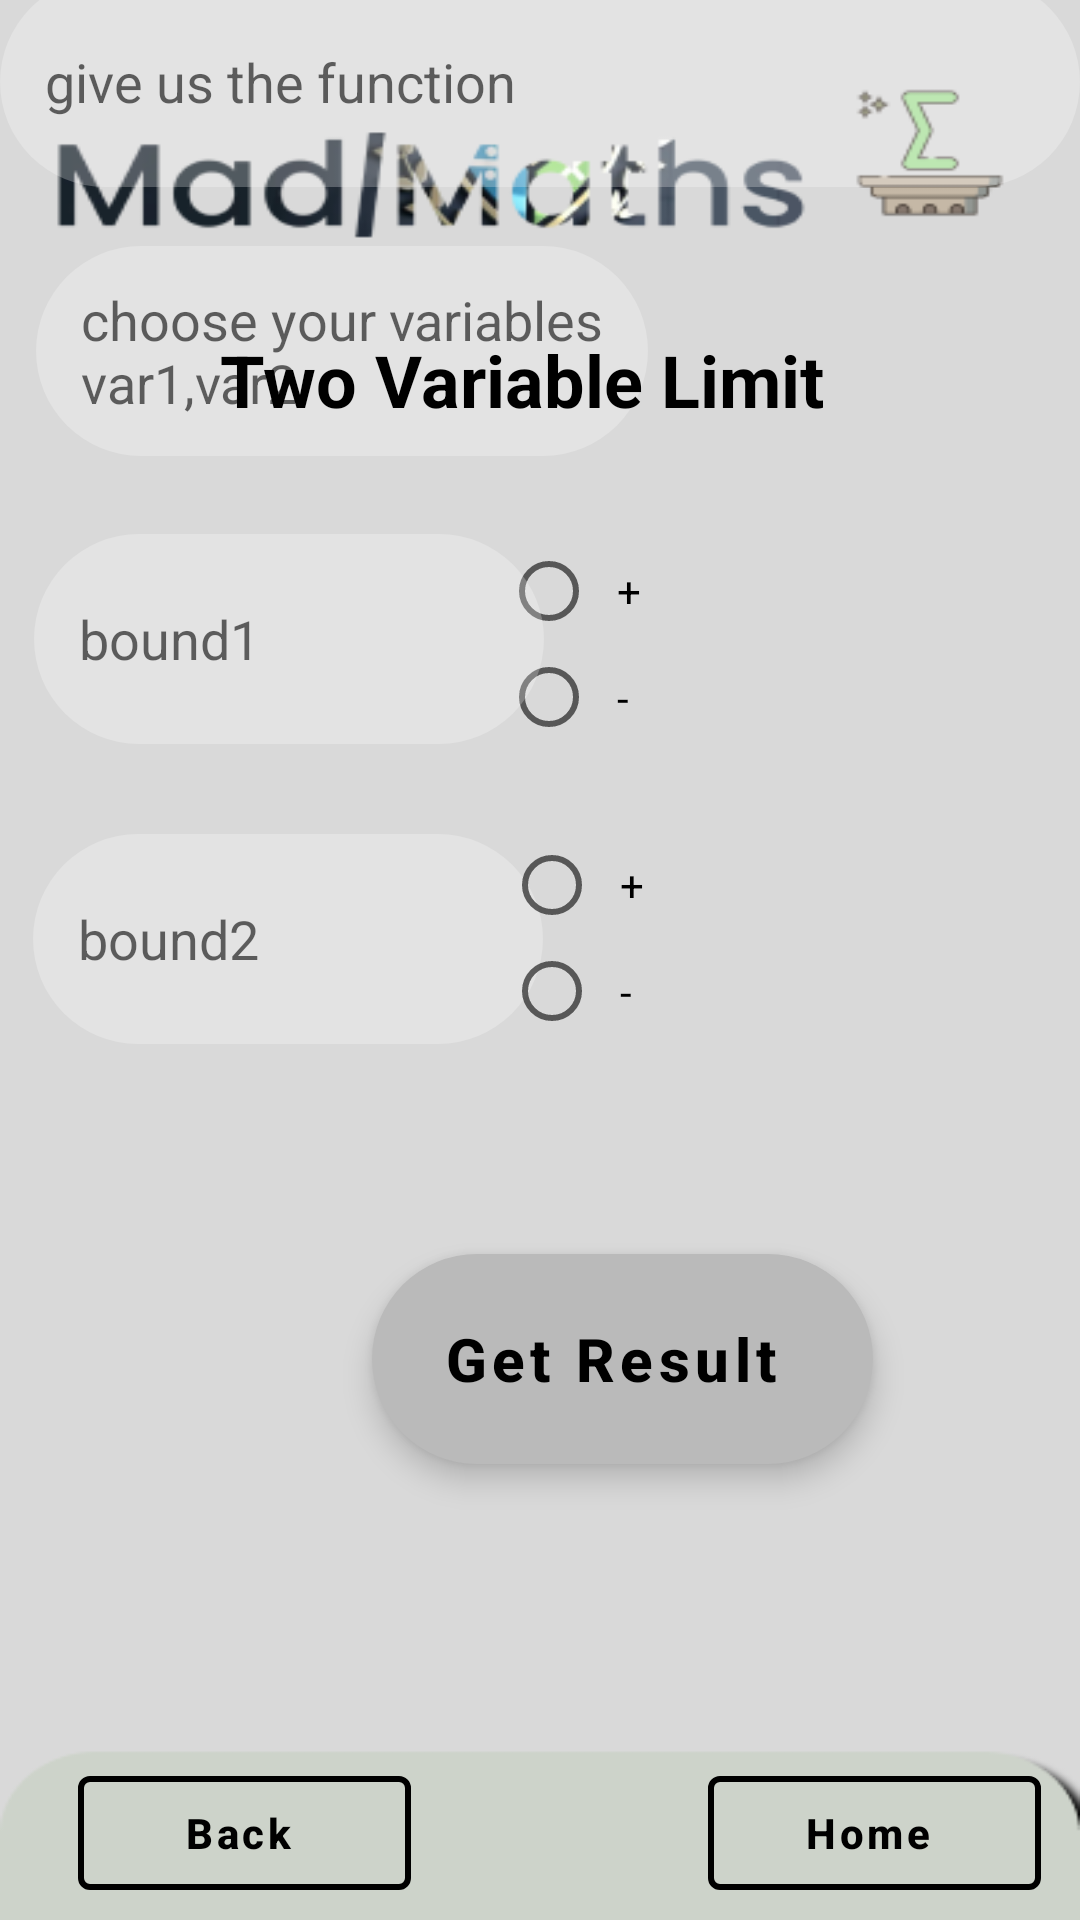

Write the Android layout XML for this screen, with the resource values it uses.
<!-- AndroidManifest.xml: application theme Theme.Hopefully -->
<!-- res/layout/activity_limit_two.xml -->
<?xml version="1.0" encoding="utf-8"?>
<androidx.constraintlayout.widget.ConstraintLayout xmlns:android="http://schemas.android.com/apk/res/android"
    xmlns:app="http://schemas.android.com/apk/res-auto"
    xmlns:tools="http://schemas.android.com/tools"
    android:layout_width="match_parent"
    android:layout_height="match_parent"
    android:background="@drawable/back1"
    tools:context=".interfaces.limitTwo">

    <RadioGroup
        android:id="@+id/rd1limtwo"
        android:layout_width="176dp"
        android:layout_height="71dp"
        android:layout_marginEnd="17dp"
        android:layout_marginBottom="166dp"
        app:layout_constraintBottom_toTopOf="@+id/sublimtwo"
        app:layout_constraintEnd_toEndOf="parent">

        <RadioButton
            android:id="@+id/rd1limtwo1"
            android:layout_width="60dp"
            android:layout_height="32dp"
            android:text="  +" />

        <RadioButton
            android:id="@+id/rd1limtwo2"
            android:layout_width="62dp"
            android:layout_height="wrap_content"
            android:text="  -" />
    </RadioGroup>

    <MultiAutoCompleteTextView
        android:id="@+id/bound2limtwo"
        android:layout_width="170dp"
        android:layout_height="70dp"
        android:layout_marginBottom="292dp"
        android:background="@drawable/custom_edittext"
        android:completionThreshold="1"
        android:hint="bound2"
        android:paddingLeft="15sp"
        app:layout_constraintBottom_toBottomOf="parent"
        app:layout_constraintEnd_toEndOf="parent"
        app:layout_constraintHorizontal_bias="0.058"
        app:layout_constraintStart_toStartOf="parent" />

    <MultiAutoCompleteTextView
        android:id="@+id/bound1limtwo"
        android:layout_width="170dp"
        android:layout_height="70dp"
        android:layout_marginBottom="392dp"
        android:background="@drawable/custom_edittext"
        android:completionThreshold="1"
        android:hint="bound1"
        android:paddingLeft="15sp"
        app:layout_constraintBottom_toBottomOf="parent"
        app:layout_constraintEnd_toEndOf="parent"
        app:layout_constraintHorizontal_bias="0.059"
        app:layout_constraintStart_toStartOf="parent" />

    <MultiAutoCompleteTextView
        android:id="@+id/functionslimtwo"
        android:layout_width="360dp"
        android:layout_height="70dp"
        android:layout_marginBottom="20dp"
        android:background="@drawable/custom_edittext"
        android:completionThreshold="1"
        android:hint="give us the function"
        android:paddingLeft="15sp"
        app:layout_constraintBottom_toTopOf="@+id/variableslimtwo"
        app:layout_constraintEnd_toEndOf="parent"
        app:layout_constraintHorizontal_bias="0.313"
        app:layout_constraintStart_toStartOf="parent" />

    <MultiAutoCompleteTextView
        android:id="@+id/variableslimtwo"
        android:layout_width="204sp"
        android:layout_height="70sp"
        android:layout_marginBottom="488dp"
        android:background="@drawable/custom_edittext"
        android:completionThreshold="1"
        android:hint="choose your variables var1,var2"
        android:paddingLeft="15sp"
        app:layout_constraintBottom_toBottomOf="parent"
        app:layout_constraintEnd_toEndOf="parent"
        app:layout_constraintHorizontal_bias="0.077"
        app:layout_constraintStart_toStartOf="parent" />

    <com.google.android.material.button.MaterialButton
        android:id="@+id/sublimtwo"
        style="@style/Widget.MaterialComponents.ExtendedFloatingActionButton.Icon"
        android:layout_width="167dp"
        android:layout_height="70dp"
        android:layout_marginStart="124dp"
        android:layout_marginBottom="152dp"
        android:background="@drawable/custom_button"
        android:gravity="center"
        android:text="Get Result"
        android:textAllCaps="false"
        android:textColor="@color/black"
        android:textSize="20sp"
        android:textStyle="bold"
        app:backgroundTint="#bababa"
        app:layout_constraintBottom_toBottomOf="parent"
        app:layout_constraintStart_toStartOf="parent"


        ></com.google.android.material.button.MaterialButton>

    <TextView
        android:id="@+id/titlelimtwo"
        android:layout_width="254dp"
        android:layout_height="77dp"
        android:layout_marginTop="88dp"
        android:gravity="center"
        android:text="Two Variable Limit"
        android:textColor="@color/black"
        android:textSize="24sp"
        android:textStyle="bold"

        app:layout_constraintEnd_toEndOf="parent"
        app:layout_constraintHorizontal_bias="0.439"
        app:layout_constraintStart_toStartOf="parent"
        app:layout_constraintTop_toTopOf="parent" />

    <com.google.android.material.button.MaterialButton
        android:id="@+id/homelimtwo"

        style="@style/Widget.MaterialComponents.Button.OutlinedButton.Icon"
        android:layout_width="111dp"
        android:layout_height="50dp"
        android:layout_marginBottom="4dp"
        android:text="Home"
        android:textAllCaps="false"
        android:textColor="@color/black"
        android:textStyle="bold"
        app:icon="@drawable/ic_baseline_home_24"
        app:iconTint="@color/black"
        app:layout_constraintBottom_toBottomOf="parent"
        app:layout_constraintEnd_toEndOf="parent"
        app:layout_constraintHorizontal_bias="0.948"
        app:layout_constraintStart_toStartOf="parent"
        app:strokeColor="@color/black"
        app:strokeWidth="2sp"></com.google.android.material.button.MaterialButton>

    <com.google.android.material.button.MaterialButton
        android:id="@+id/backlimtwo"
        style="@style/Widget.MaterialComponents.Button.OutlinedButton.Icon"
        android:layout_width="111dp"
        android:layout_height="50dp"
        android:layout_marginStart="16dp"
        android:layout_marginBottom="4dp"
        android:text="Back"
        android:textAllCaps="false"
        android:textColor="@color/black"
        android:textStyle="bold"
        app:icon="@drawable/ic_baseline_arrow_back_24"
        app:iconTint="@color/black"
        app:layout_constraintBottom_toBottomOf="parent"
        app:layout_constraintEnd_toStartOf="@+id/homelimtwo"
        app:layout_constraintHorizontal_bias="0.091"
        app:layout_constraintStart_toStartOf="parent"
        app:strokeColor="@color/black"
        app:strokeWidth="2sp"></com.google.android.material.button.MaterialButton>

    <RadioGroup
        android:id="@+id/rdlimtwo"
        android:layout_width="176dp"
        android:layout_height="71dp"
        android:layout_marginEnd="16dp"
        android:layout_marginBottom="68dp"
        app:layout_constraintBottom_toTopOf="@+id/sublimtwo"
        app:layout_constraintEnd_toEndOf="parent">

        <RadioButton
            android:id="@+id/rdlimtwo1"
            android:layout_width="60dp"
            android:layout_height="32dp"
            android:text="  +" />

        <RadioButton
            android:id="@+id/rdlimtwo2"
            android:layout_width="62dp"
            android:layout_height="wrap_content"
            android:text="  -" />
    </RadioGroup>


</androidx.constraintlayout.widget.ConstraintLayout>
<!-- resources referenced by this layout -->
<resources>
  <color name="black">#FF000000</color>
  <!-- drawable back1: png bitmap (drawable, 18760 bytes) -->
  <!-- drawable custom_button (drawable) -->
  <?xml version="1.0" encoding="utf-8"?>
  <shape xmlns:android="http://schemas.android.com/apk/res/android">
  <gradient android:startColor="@color/grey" android:endColor="@color/white" android:angle="@integer/material_motion_duration_long_1"/>
      <corners android:topRightRadius="35sp" android:topLeftRadius="35sp" android:bottomRightRadius="35sp" android:bottomLeftRadius="35sp"/>
      <solid android:color="@color/grey"/>
  </shape>
  <!-- drawable custom_edittext (drawable) -->
  <?xml version="1.0" encoding="utf-8"?>
  <selector xmlns:android="http://schemas.android.com/apk/res/android">
      <item
          android:state_enabled="true"
          android:state_focused="true">
          <shape android:shape="rectangle">
              <solid android:color="#70ffffff"/>
              <corners
                  android:bottomLeftRadius="45dp" android:bottomRightRadius="45dp"
                  android:topLeftRadius="45dp"
                  android:topRightRadius="45dp"
                  />
              <stroke android:color="@color/black"
                  android:width="1dp"/>
          </shape>
      </item>
  
      <item
          android:state_enabled="true">
  
          <shape android:shape="rectangle">
              <solid android:color="#40ffffff"/>
              <corners
                  android:bottomLeftRadius="45dp" android:bottomRightRadius="45dp"
                  android:topLeftRadius="45dp"
                  android:topRightRadius="45dp"
                  />
  
          </shape>
      </item>
  
  
  </selector>
  <style name="Theme.Hopefully" parent="Theme.MaterialComponents.DayNight.NoActionBar">
          
          <item name="colorPrimary">@color/white</item>
          <item name="colorPrimaryVariant">@color/white</item>
          <item name="colorOnPrimary">@color/white</item>
          
          <item name="colorSecondary">@color/teal_200</item>
          <item name="colorSecondaryVariant">@color/teal_700</item>
          <item name="colorOnSecondary">@color/black</item>
          
          <item name="android:statusBarColor">#bababa</item>
          
      </style>
  <color name="grey">#5A5A5A</color>
  <color name="white">#FFFFFFFF</color>
  <color name="teal_200">#FF03DAC5</color>
  <color name="teal_700">#FF018786</color>
</resources>
